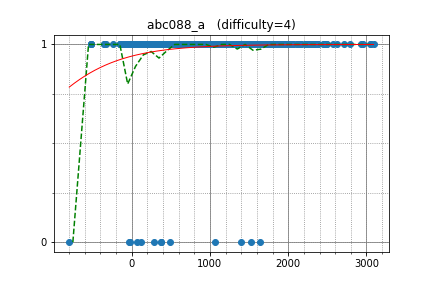

Source data for this figure (header and first rows):
pekempey, 2501.051711, 1
naoki2016, 2160, 1
drafear, 2486, 1
sky58, 3043, 1
Lepton, 2578, 1
ukuku09, 1702, 1
sheyasutaka, 1821, 1
ei13333, 2462, 1
math, 2620, 1
TangentDay, 2449, 1
kotamanegi, 2014, 1
iloveUtaha, 2013, 1
ikatakos, 1830, 1
Tsuta_J, 1708, 1
Pulmn, 2260, 1
KrK, 2955, 1
algon, 1678, 1
riantkb, 2366, 1
progmatic, 2004, 1
beet, 2344, 1
satanic0258, 2295, 1
moko_freedom, 1477, 1
olphe, 2135, 1
platypus, 2292, 1
treeone, 1933, 1
kjp4155, 2229, 1
yaketake08, 2266, 1
nii, 1168, 1
PerfectPan, 1360, 1
startcpp, 1889, 1
okaduki, 2158, 1
WA_TLE, 2790, 1
ryoissy, 2307, 1
hamayanhamayan, 2365, 1
c7c7, 1540, 1
ishikado, 1522, 1
ichyo, 2298, 1
etonagisa, 1842, 1
aayush9, 1966, 1
ats5515, 2375, 1
femto16, 2136, 1
faustaadp, 1556, 1
dsytk7, 1297, 1
LLI_E_P_JI_O_K, 1697, 1
autumn_eel, 1861, 1
Policarpo, 1487, 1
fuppy0716, 1825, 1
iwashisnake, 1906, 1
akarin55, 1746, 1
t0123, 1354, 1
philologist, 1639, 1
FF256grhy, 2036, 1
base64, 2219, 1
amano, 2247, 1
x0000ai, 2488, 1
chaemon, 2124, 1
mondatto, 1732, 1
lrmystp, 2035, 1
ZYCSwing, 1857, 1
kazunetakahashi, 2039, 1
Div9851, 1706, 1
... 834 more rows
